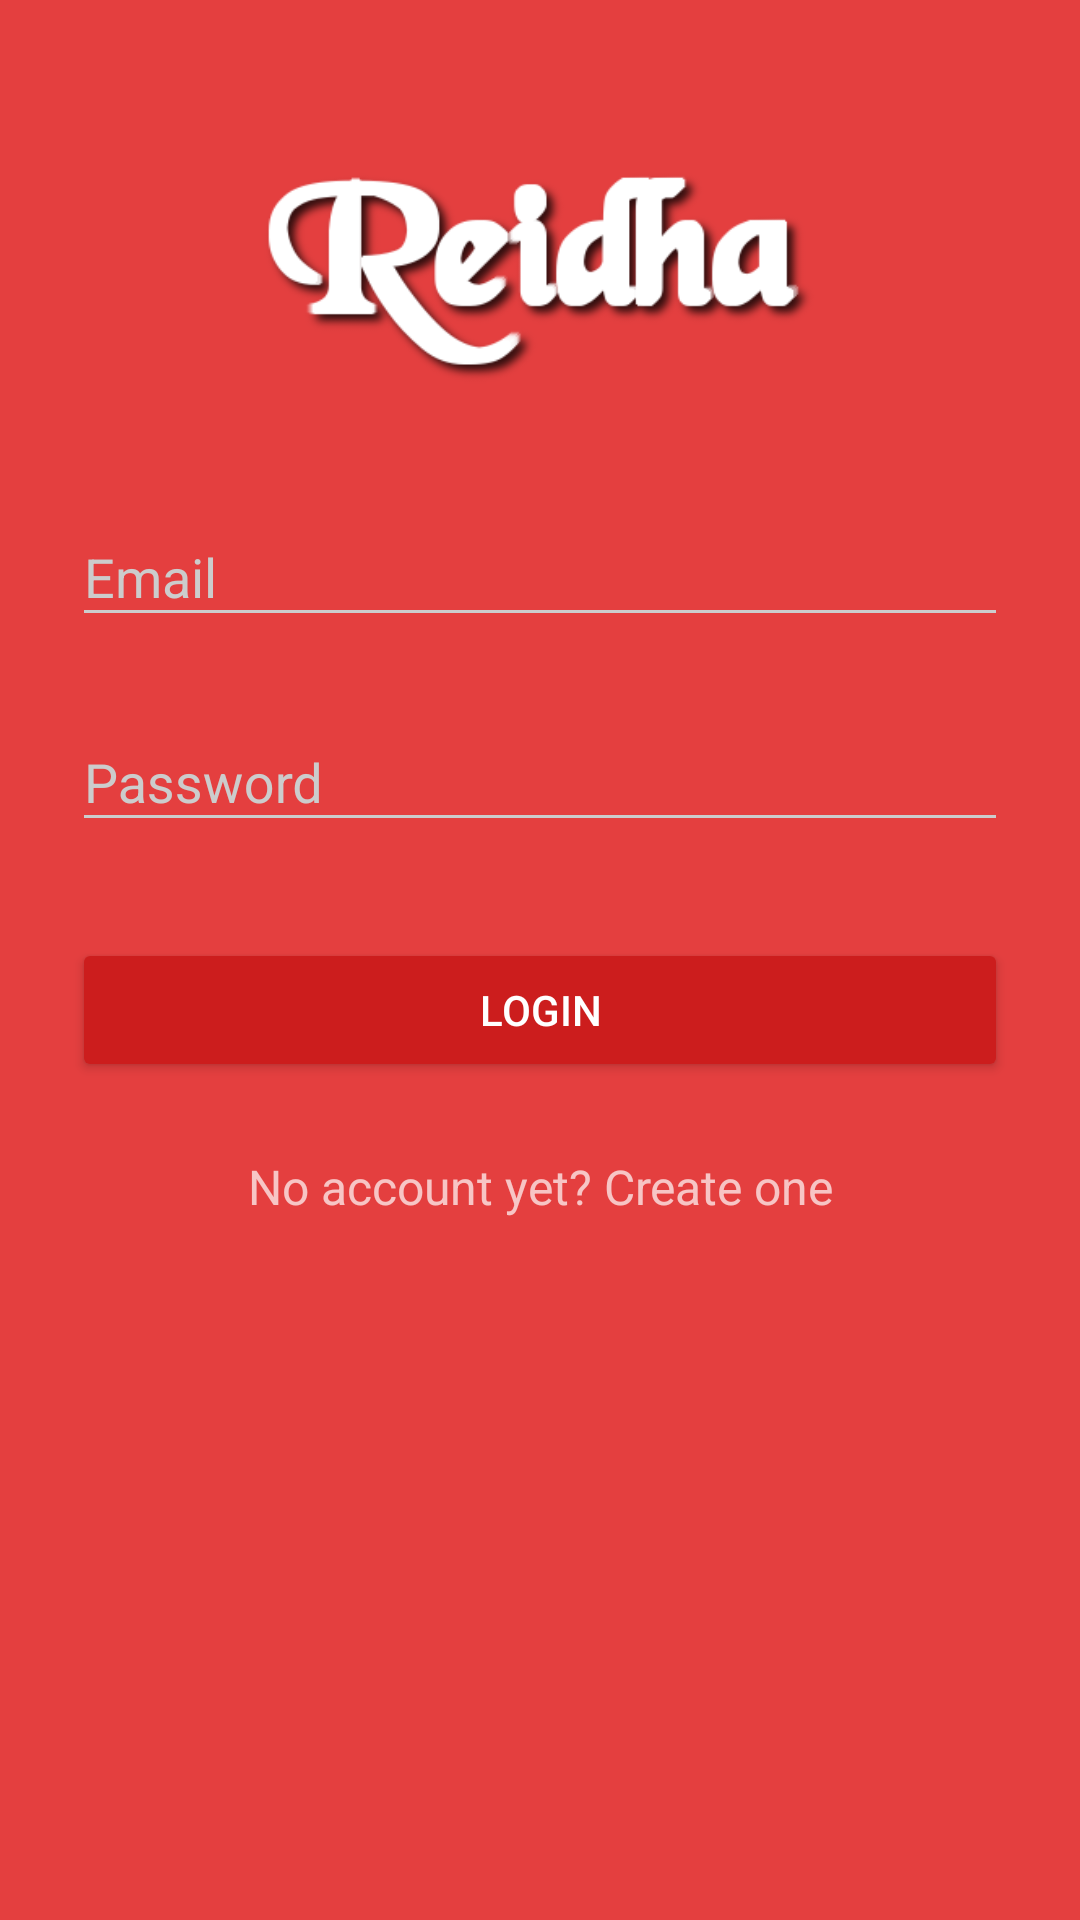

Reconstruct the res/layout file that produces this screen, plus the resources it refers to.
<!-- AndroidManifest.xml: activity theme AppTheme.Dark -->
<!-- res/layout/activity_login.xml -->
<?xml version="1.0" encoding="utf-8"?>
<ScrollView xmlns:android="http://schemas.android.com/apk/res/android"
    android:layout_width="fill_parent"
    android:layout_height="fill_parent"
    android:fitsSystemWindows="true">

    <LinearLayout
        android:orientation="vertical"
        android:layout_width="match_parent"
        android:layout_height="wrap_content"
        android:paddingTop="56dp"
        android:paddingLeft="24dp"
        android:paddingRight="24dp">

        <ImageView android:src="@drawable/reidha_logo"
            android:contentDescription="@string/logo"
            android:layout_width="wrap_content"
            android:layout_height="72dp"
            android:layout_marginBottom="24dp"
            android:layout_gravity="center_horizontal" />

        
        <android.support.design.widget.TextInputLayout
            android:layout_width="match_parent"
            android:layout_height="wrap_content"
            android:layout_marginTop="8dp"
            android:layout_marginBottom="8dp">
            <EditText android:id="@+id/input_email"
                android:layout_width="match_parent"
                android:layout_height="wrap_content"
                android:inputType="textEmailAddress"
                android:hint="@string/email" />
        </android.support.design.widget.TextInputLayout>

        
        <android.support.design.widget.TextInputLayout
            android:layout_width="match_parent"
            android:layout_height="wrap_content"
            android:layout_marginTop="8dp"
            android:layout_marginBottom="8dp">
            <EditText android:id="@+id/input_password"
                android:layout_width="match_parent"
                android:layout_height="wrap_content"
                android:inputType="textPassword"
                android:hint="@string/password"/>
        </android.support.design.widget.TextInputLayout>

        <android.support.v7.widget.AppCompatButton
            android:id="@+id/btn_login"
            android:layout_width="fill_parent"
            android:layout_height="wrap_content"
            android:layout_marginTop="24dp"
            android:layout_marginBottom="24dp"
            android:padding="12dp"
            android:text="@string/login"/>

        <TextView android:id="@+id/link_signup"
            android:layout_width="fill_parent"
            android:layout_height="wrap_content"
            android:layout_marginBottom="24dp"
            android:text="@string/register"
            android:gravity="center"
            android:textSize="16dip"/>

    </LinearLayout>
</ScrollView>
<!-- resources referenced by this layout -->
<resources>
  <!-- drawable reidha_logo: png bitmap (drawable, 21482 bytes) -->
  <string name="email">Email</string>
  <string name="login">Login</string>
  <string name="logo">Logo</string>
  <string name="password">Password</string>
  <string name="register">No account yet? Create one</string>
  <style name="AppTheme.Dark" parent="Theme.AppCompat.NoActionBar">
          <item name="colorPrimary">@color/primary</item>
          <item name="colorPrimaryDark">@color/primary_dark</item>
          <item name="colorAccent">@color/accent</item>
  
          <item name="android:windowBackground">@color/primary</item>
  
          <item name="colorControlNormal">@color/iron</item>
          <item name="colorControlActivated">@color/white</item>
          <item name="colorControlHighlight">@color/white</item>
          <item name="android:textColorHint">@color/iron</item>
  
          <item name="colorButtonNormal">@color/primary_darker</item>
  
      </style>
  <color name="primary">#E43F3F</color>
  <color name="primary_dark">#E12929</color>
  <color name="accent">#FFFFFF</color>
  <color name="iron">#CCCCCC</color>
  <color name="white">#FFFFFF</color>
  <color name="primary_darker">#CC1D1D</color>
</resources>
